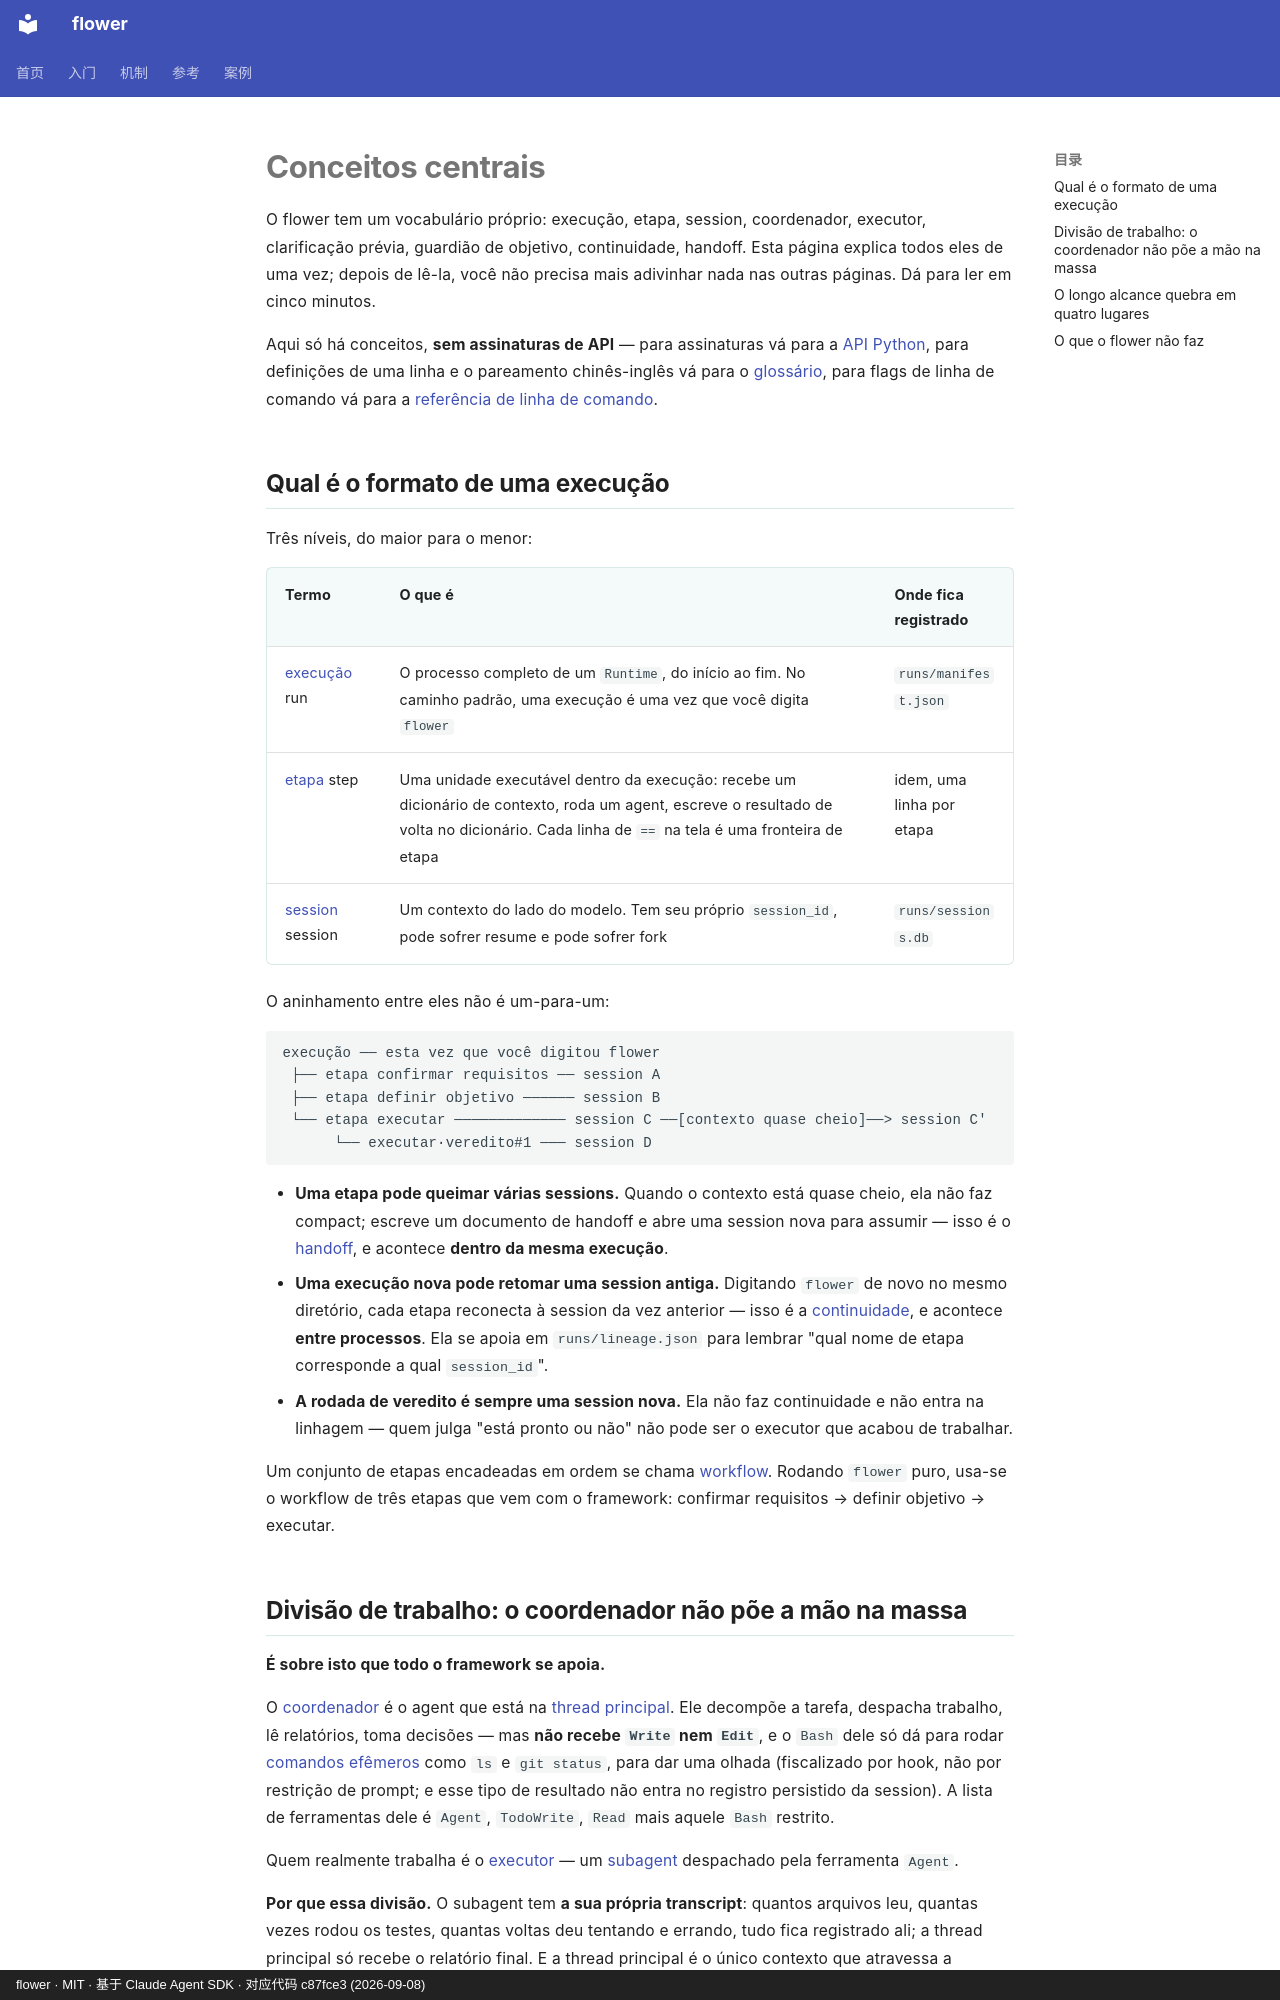

repository: ChenyuHeee/flower · page: pt-BR/getting-started/concepts/index.html · generator: mkdocs · copyright: flower · MIT · 基于 Claude Agent SDK · 对应代码 c87fce3 (2026-09-08)

# Conceitos centrais

O flower tem um vocabulário próprio: execução, etapa, session, coordenador, executor, clarificação prévia, guardião de objetivo, continuidade, handoff.
Esta página explica todos eles de uma vez; depois de lê-la, você não precisa mais adivinhar nada nas outras páginas. Dá para ler em cinco minutos.

Aqui só há conceitos, **sem assinaturas de API** — para assinaturas vá para a [API Python](../reference/api.md),
para definições de uma linha e o pareamento chinês-inglês vá para o [glossário](../reference/glossary.md), para flags de linha de comando vá para a
[referência de linha de comando](../reference/cli.md).

## Qual é o formato de uma execução {#形状}

Três níveis, do maior para o menor:

| Termo | O que é | Onde fica registrado |
|---|---|---|
| [execução](../reference/glossary.md#运行) run | O processo completo de um `Runtime`, do início ao fim. No caminho padrão, uma execução é uma vez que você digita `flower` | `runs/manifest.json` |
| [etapa](../reference/glossary.md#步骤) step | Uma unidade executável dentro da execução: recebe um dicionário de contexto, roda um agent, escreve o resultado de volta no dicionário. Cada linha de `==` na tela é uma fronteira de etapa | idem, uma linha por etapa |
| [session](../reference/glossary.md#会话) session | Um contexto do lado do modelo. Tem seu próprio `session_id`, pode sofrer resume e pode sofrer fork | `runs/sessions.db` |

O aninhamento entre eles não é um-para-um:

```text
execução ── esta vez que você digitou flower
 ├── etapa confirmar requisitos ── session A
 ├── etapa definir objetivo ────── session B
 └── etapa executar ───────────── session C ──[contexto quase cheio]──> session C'
      └── executar·veredito#1 ─── session D
```

- **Uma etapa pode queimar várias sessions.** Quando o contexto está quase cheio, ela não faz compact; escreve um documento de handoff e abre uma session nova para assumir —
  isso é o [handoff](../reference/glossary.md#换代), e acontece **dentro da mesma execução**.
- **Uma execução nova pode retomar uma session antiga.** Digitando `flower` de novo no mesmo diretório, cada etapa reconecta à session da vez anterior —
  isso é a [continuidade](../reference/glossary.md#接续), e acontece **entre processos**. Ela se apoia em `runs/lineage.json`
  para lembrar "qual nome de etapa corresponde a qual `session_id`".
- **A rodada de veredito é sempre uma session nova.** Ela não faz continuidade e não entra na linhagem — quem julga "está pronto ou não" não pode ser o executor que acabou de trabalhar.

Um conjunto de etapas encadeadas em ordem se chama [workflow](../reference/glossary.md#流程).
Rodando `flower` puro, usa-se o workflow de três etapas que vem com o framework: confirmar requisitos → definir objetivo → executar.
